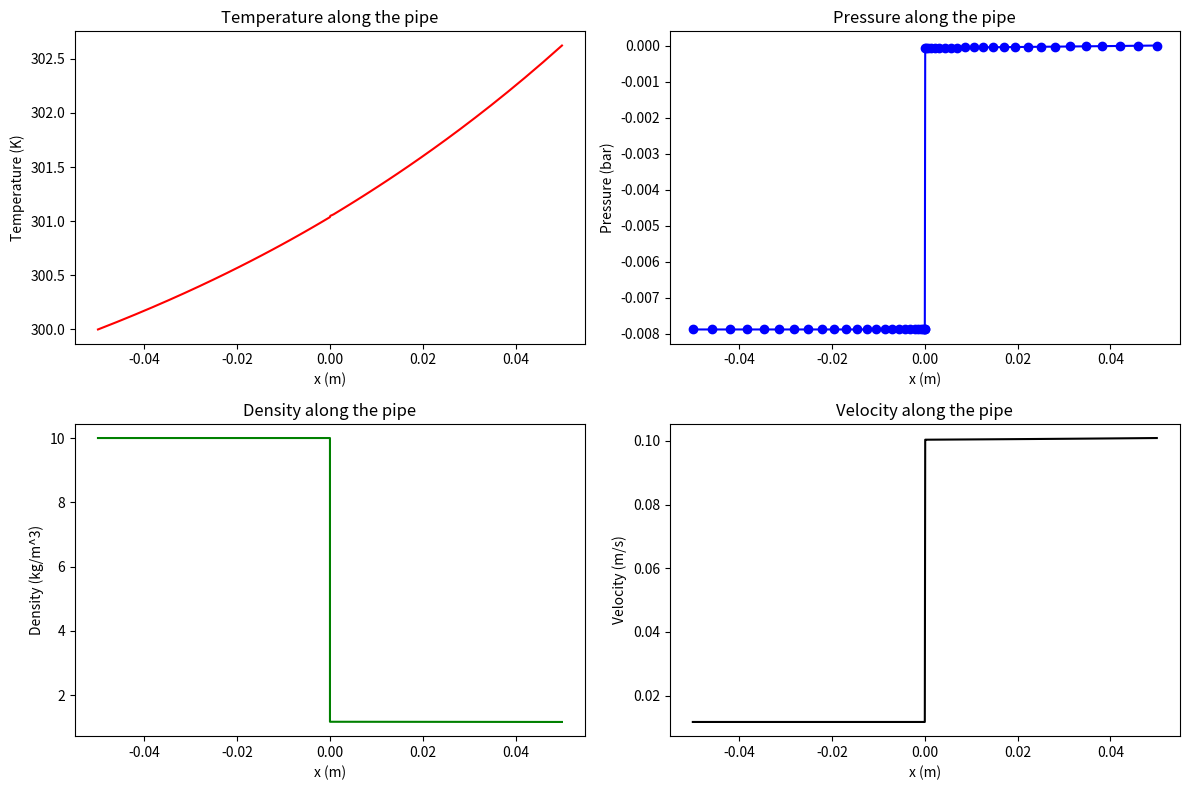

This chart was generated by the following Python code:
# import numpy as np
# import matplotlib.pyplot as plt
# from scipy.integrate import odeint

# L = 0.1         # [m]
# A_c = 1         # Cross-sectional area [m^2]
# nx = 100        # [-]


# U_in = 0.01     # [m/s]
# p_atm = 1.035e5 # [Pa]
# T_in = 300      # [K]

# c_p = 700               # [J/(kg*K)]
# kappa = 0.003           # [W/(m*K)]
# R = 287.05              # Individual gas constant for air [J/(kg*K)]
# q_dot = 700             # Heating source [W/m^3]  
# rho_in = p_atm/(R*T_in)  # [kg/m^3] 

# x = np.linspace(0, L, nx)
# rho = np.ones(x.size)*rho_in
# u = np.ones(x.size)*U_in
# h = np.ones(x.size)*T_in*c_p
# p = np.ones(x.size)*p_atm
# T = np.ones(x.size)*T_in 

# print(rho_in)

# for iter in range(150):
#     for i in range(nx):
#         dTdx = np.gradient(T, x)
#         d2Tdx2 = np.gradient(T, x)
import numpy as np
from scipy.optimize import newton
import matplotlib.pyplot as plt



# from thermopack.cubic import cubic

# eos = cubic('H2', 'PR')
# eos.set_tmin(20)

# x = [1]
# p0 = 2e5
# T0 = 25

# print(
#     eos.two_phase_tpflash(T0, p0, x),
#     eos.enthalpy(T0, p0, x, eos.LIQPH)[0] -
#     eos.enthalpy(T0, p0, x, eos.VAPPH)[0]
    
#     # eos.specific_volume()
# )

# T, p = eos.get_envelope_twophase(0.95e5, x) # arrays of temperature and pressure for phase envelope, starting at 1 bar.
# plt.fill_between(T, p*1e-5)
# plt.plot(T, p*1e-5) # Tp-projection of phase envelope
# plt.plot(T0, p0*1e-5, 'kx')
# plt.grid()
# plt.show()

# exit()

# Constants
R = 287.05  # J/(kg*K), specific gas constant for air
c_p = 1005  # J/(kg*K), specific heat at constant pressure for air
q_0 = 1000  # W/m, constant heat source term
kappa = 0.003           # [W/(m*K)]

# Boundary conditions
T_inlet = 300  # K, inlet temperature
u_inlet = 0.1   # m/s, inlet velocity
p_outlet = 101325  # Pa, outlet pressure

# Inlet density from ideal gas law
rho_inlet = p_outlet / (R * T_inlet)

# Inlet mass flow rate
m_dot_inlet = rho_inlet * u_inlet  # kg/s

def density(x, p, T, phase):
    if phase == "liq":
        return np.ones(p.size)*10 #0*np.ones(p.size)*10*np.abs(x) + p / (R * T)
    else:
        return p / (R * T)

# Define the ODEs to be solved
def odes(x, vars):
    T, p, u, dudx, d2Tdx2 = vars  # Temperature and pressure
    rho = density(x, p, T)
    print(rho)

    # ODEs
    # q_0 = 1000*(T - 298)
    dTdx = (-kappa*d2Tdx2 + q_0)/(rho*u*c_p) #q_0 / (rho * u * c_p)
    dpdx = -rho*u*dudx
    return dTdx, dpdx

def transform(x, width):
    return np.tanh(x / width)

# Spatial discretization
L = 0.1  # Length of the pipe in meters
n_points = 25 # Number of discretization points
# Create a uniform distribution of points in the transformed space
width = L / np.arctanh(0.99)  # width is chosen to avoid the tanh function reaching the limits -1 and 1

non_linear_points = np.linspace(-np.sqrt(L/2), 0, n_points)**2
# non_linear_points = np.linspace(-L/2, 0, n_points) # np.linspace(-np.sqrt(L/2), 0, n_points)**2
print(non_linear_points)

dense_points_right = np.flip(non_linear_points)
dense_points_left = -non_linear_points

dense_points = np.concatenate((dense_points_left, dense_points_right))
x_values = dense_points #np.linspace(-L/2, L/2, n_points) # 
# print(x_values)
# exit()
# Initial conditions for T and p
initial_conditions = [T_inlet, p_outlet]

# We'll store the results here
Jq_values = np.zeros(n_points*2)
T_values = np.ones(n_points*2)*T_inlet
h_values = np.ones(n_points*2)*T_inlet*c_p
p_values = np.ones(n_points*2)*p_outlet
rho_values = np.ones(n_points*2)*rho_inlet
u_values = np.ones(n_points*2)*m_dot_inlet / rho_inlet

# Initial values
T_values[0] = T_inlet
u_values[0] = m_dot_inlet / rho_inlet  # Velocity from the mass conservation
p_values[-1] = p_outlet  # We're integrating backwards for pressure

p_old = np.empty(n_points*2)
u_old = np.empty(n_points*2)
T_old = np.empty(n_points*2)
rho_old = np.empty(n_points*2)
h_old = np.empty(n_points*2)


# Initialize dictionaries
u = {}
h = {}
p = {}
rho = {}
T = {}
x = {}

# Split the arrays at n_points and assign to the dictionaries
x['liq'] = x_values[:n_points]
x['gas'] = x_values[n_points:]

u['liq'] = u_values[:n_points]
u['gas'] = u_values[n_points:]

h['liq'] = h_values[:n_points]
h['gas'] = h_values[n_points:]

p['liq'] = p_values[:n_points]
p['gas'] = p_values[n_points:]

rho['liq'] = rho_values[:n_points]
rho['gas'] = rho_values[n_points:]

T['liq'] = T_values[:n_points]
T['gas'] = T_values[n_points:]

for _ in range(10000):
    p_old[:] = p_values[:]
    u_old[:] = u_values[:]
    T_old[:] = T_values[:]
    rho_old[:] = rho_values[:]
    for phase in ['liq', 'gas']:
        dudx = np.gradient(u[phase], x[phase])
        dhdx = np.gradient(h[phase], x[phase])
        drhodx = np.gradient(rho[phase], x[phase])
        
        
        for i in range(n_points):
            T[phase][i] = h[phase][i]/c_p
        dTdx = np.gradient(T[phase], x[phase])
        Jq = -kappa*dTdx
        rho[phase] = density(x[phase], p[phase], T[phase], phase)
        
        q_0 = 1000*(T[phase] - 298)
        
        h[phase][1:] = h[phase][:-1] + ((-np.gradient(Jq, x[phase]) + q_0)/(rho[phase]*u[phase]))[:-1]*(x[phase][1:] - x[phase][:-1])
        p[phase][:-1] = p[phase][1:] + (rho[phase]*u[phase]*dudx)[1:]*(x[phase][:-1] - x[phase][1:])
        # p[phase][1:] = p[phase][:-1] + (rho[phase]*u[phase]*dudx)[:-1]*(x[phase][1:] - x[phase][:-1])
        u[phase] = m_dot_inlet/rho[phase]
        
        # Assuming u['liq'] and u['gas'] have been modified and you want to reflect these changes in u_values
        u_values = np.concatenate((u['liq'], u['gas']), axis=0)

        # Similarly, for other properties
        h_values = np.concatenate((h['liq'], h['gas']), axis=0)
        p_values = np.concatenate((p['liq'], p['gas']), axis=0)
        rho_values = np.concatenate((rho['liq'], rho['gas']), axis=0)
        T_values = np.concatenate((T['liq'], T['gas']), axis=0)


        print(np.mean(np.abs(p_old - p_values)))
        print(np.mean(np.abs(u_old - u_values)))
        print(np.mean(np.abs(T_old - T_values)))
        print(np.mean(np.abs(rho_old - rho_values)))
        print("")
        u['gas'][0] = u['liq'][-1]
        p['liq'][-1] = p['gas'][0]
        # p['gas'][0] = p['liq'][-1]
        h['gas'][0] = h['liq'][-1]
        T['gas'][0] = T['liq'][-1]
    
    # Assuming u['liq'] and u['gas'] have been modified and you want to reflect these changes in u_values
    u_values = np.concatenate((u['liq'], u['gas']), axis=0)

    # Similarly, for other properties
    h_values = np.concatenate((h['liq'], h['gas']), axis=0)
    p_values = np.concatenate((p['liq'], p['gas']), axis=0)
    rho_values = np.concatenate((rho['liq'], rho['gas']), axis=0)
    T_values = np.concatenate((T['liq'], T['gas']), axis=0)


# for iter in range(10):
#     # Integrate the ODEs using a simple Euler method
#     p_old[:] = p_values[:]
#     u_old[:] = u_values[:]
#     T_old[:] = T_values[:]
#     rho_old[:] = rho_values[:]
#     for i in range(1, n_points):
#         dx = x_values[i] - x_values[i - 1]
#         dudx = np.gradient(u_values, x_values)
#         d2Tdx2 = np.gradient(np.gradient(T_values, x_values))
#         dTdx, dpdx = odes(0.5*(x_values[i-1] + x_values[i]), [T_values[i - 1], p_values[n_points - i], u_values[n_points - i], dudx[n_points - i], d2Tdx2[i-1]])
#         T_values[i] = T_values[i - 1] + dTdx * dx
#         p_values[n_points - i - 1] = p_values[n_points - i] - dpdx * dx
#     # if iter == 9:
#     #     exit()
#     # Calculate velocity and density from T and p
#     for i in range(n_points):
#         rho_values[i] = density(x_values[i], p_values[i], T_values[i])
#         u_values[i] = m_dot_inlet / rho_values[i]

#     print(np.mean(np.abs(p_old - p_values)))
#     print(np.mean(np.abs(u_old - u_values)))
#     print(np.mean(np.abs(T_old - T_values)))
#     print(np.mean(np.abs(rho_old - rho_values)))
#     print("")

# Plotting the results
plt.figure(figsize=(12, 8))

plt.subplot(2, 2, 1)
plt.plot(x_values, T_values, 'r')
plt.title('Temperature along the pipe')
plt.xlabel('x (m)')
plt.ylabel('Temperature (K)')

plt.subplot(2, 2, 2)
plt.plot(x_values, p_values-p_outlet, 'b-o')
plt.title('Pressure along the pipe')
plt.xlabel('x (m)')
plt.ylabel('Pressure (bar)')

plt.subplot(2, 2, 3)
plt.plot(x_values, rho_values, 'g')
plt.title('Density along the pipe')
plt.xlabel('x (m)')
plt.ylabel('Density (kg/m^3)')

plt.subplot(2, 2, 4)
plt.plot(x_values, u_values, 'k')
plt.title('Velocity along the pipe')
plt.xlabel('x (m)')
plt.ylabel('Velocity (m/s)')

# plt.subplot(2, 2, 2)
# plt.plot(x_values, p_values / 1e5, 'b')
# plt.title('Pressure along the pipe')
# plt.xlabel('x (m)')
# plt.ylabel('Pressure (bar)')

# plt.subplot(2, 2, 3)
# plt.plot(x_values, rho_values*u_values, 'g')
# plt.title('Mass flux')
# plt.xlabel('x (m)')
# plt.ylabel('Density (kg/m^3)')

# plt.subplot(2, 2, 4)
# plt.plot(x['liq'], rho['liq']*u['liq']*np.gradient(u['liq'], x['liq']) + np.gradient(p['liq'], x['liq']), 'ko')
# plt.plot(x['gas'], rho['gas']*u['gas']*np.gradient(u['gas'], x['gas']) + np.gradient(p['gas'], x['gas']), 'r.')
# plt.title('Momentum')
# plt.xlabel('x (m)')
# plt.ylabel('Velocity (m/s)')

plt.tight_layout()
plt.show()
